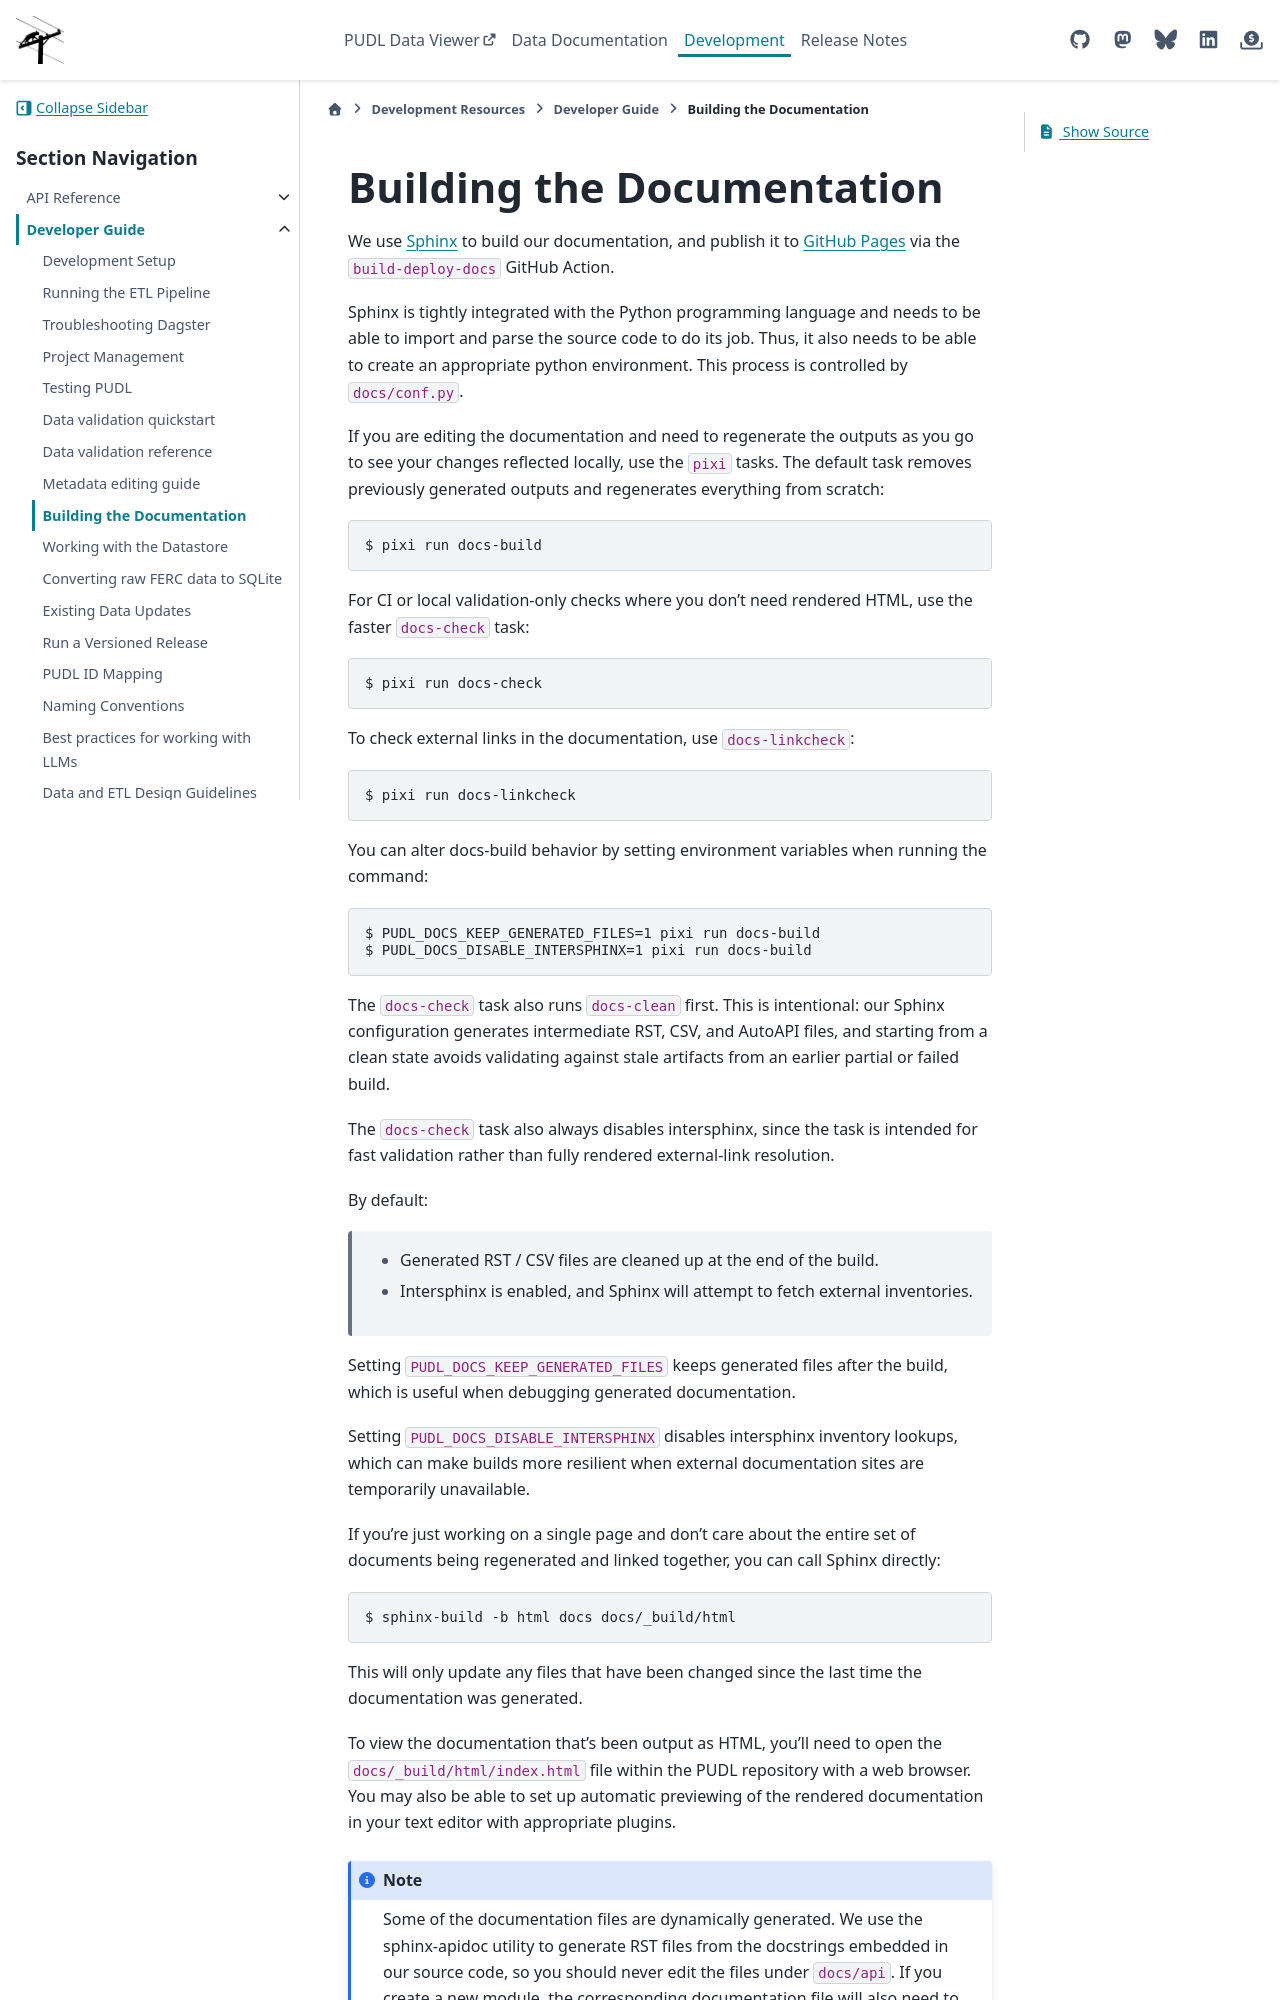

repository: catalyst-cooperative/pudl · page: en/latest/dev/build_docs.html · generator: sphinx

===============================================================================
Building the Documentation
===============================================================================
We use `Sphinx <https://www.sphinx-doc.org/>`__ to build our documentation, and
publish it to `GitHub Pages <https://docs.catalyst.coop/pudl>`__ via the
``build-deploy-docs`` GitHub Action.

Sphinx is tightly integrated with the Python programming language and needs
to be able to import and parse the source code to do its job. Thus, it also
needs to be able to create an appropriate python environment. This process is
controlled by ``docs/conf.py``.

If you are editing the documentation and need to regenerate the outputs as
you go to see your changes reflected locally, use the ``pixi`` tasks. The
default task removes previously generated outputs and regenerates everything
from scratch:

.. code-block:: console

    $ pixi run docs-build

For CI or local validation-only checks where you don't need rendered HTML,
use the faster ``docs-check`` task:

.. code-block:: console

    $ pixi run docs-check

To check external links in the documentation, use ``docs-linkcheck``:

.. code-block:: console

    $ pixi run docs-linkcheck

You can alter docs-build behavior by setting environment variables when running
the command:

.. code-block:: console

    $ PUDL_DOCS_KEEP_GENERATED_FILES=1 pixi run docs-build
    $ PUDL_DOCS_DISABLE_INTERSPHINX=1 pixi run docs-build

The ``docs-check`` task also runs ``docs-clean`` first. This is intentional: our Sphinx
configuration generates intermediate RST, CSV, and AutoAPI files, and starting from a
clean state avoids validating against stale artifacts from an earlier partial or failed
build.

The ``docs-check`` task also always disables intersphinx, since the task is intended for
fast validation rather than fully rendered external-link resolution.

By default:

    * Generated RST / CSV files are cleaned up at the end of the build.
    * Intersphinx is enabled, and Sphinx will attempt to fetch external inventories.

Setting ``PUDL_DOCS_KEEP_GENERATED_FILES`` keeps generated files after the build, which
is useful when debugging generated documentation.

Setting ``PUDL_DOCS_DISABLE_INTERSPHINX`` disables intersphinx inventory lookups, which
can make builds more resilient when external documentation sites are temporarily
unavailable.

If you're just working on a single page and don't care about the entire set of documents
being regenerated and linked together, you can call Sphinx directly:

.. code-block:: console

    $ sphinx-build -b html docs docs/_build/html

This will only update any files that have been changed since the last time the
documentation was generated.

To view the documentation that's been output as HTML, you'll need to open the
``docs/_build/html/index.html`` file within the PUDL repository with a web
browser. You may also be able to set up automatic previewing of the rendered
documentation in your text editor with appropriate plugins.

.. note::
